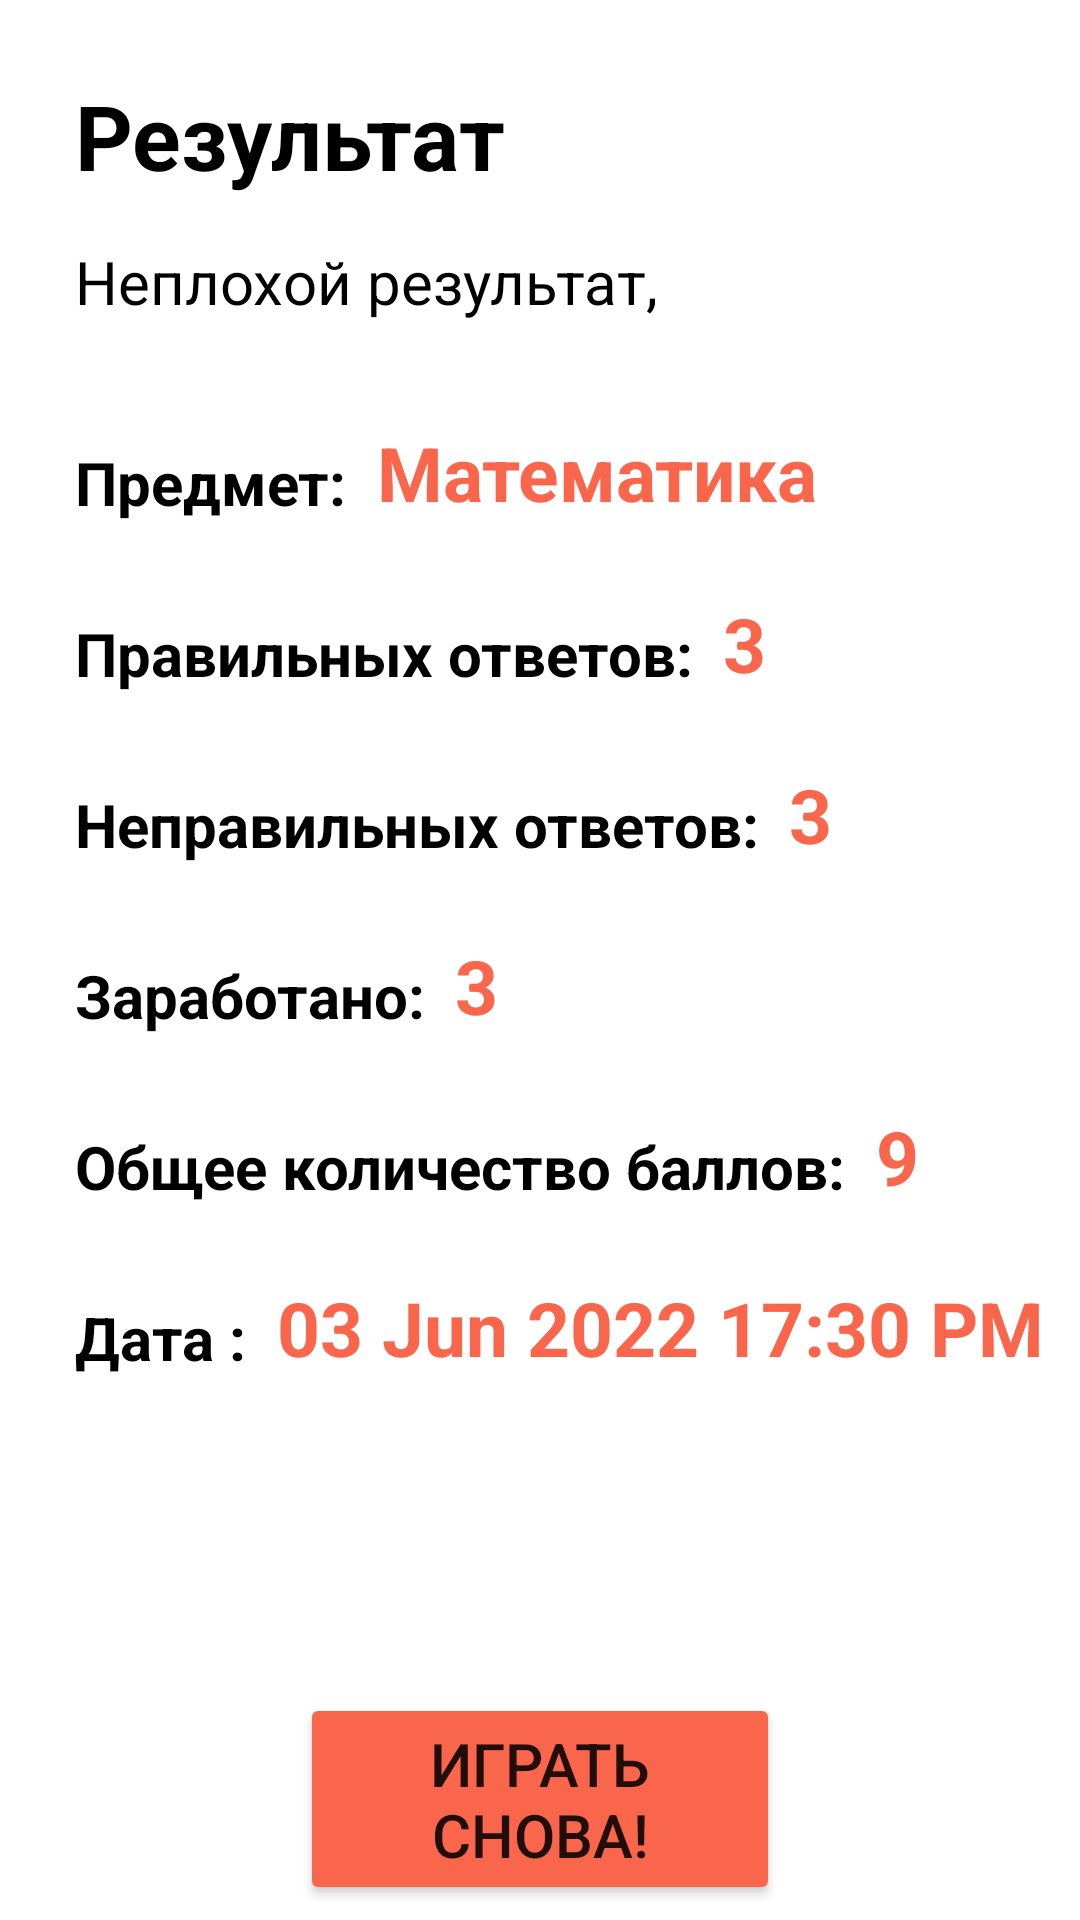

Layout XML and referenced resources for this Android screen:
<!-- AndroidManifest.xml: application theme Theme.Quiz1 -->
<!-- res/layout/activity_final_result.xml -->
<?xml version="1.0" encoding="utf-8"?>
<androidx.constraintlayout.widget.ConstraintLayout xmlns:android="http://schemas.android.com/apk/res/android"
    xmlns:app="http://schemas.android.com/apk/res-auto"
    xmlns:tools="http://schemas.android.com/tools"
    android:layout_width="match_parent"
    android:layout_height="match_parent"
    tools:context=".view.FinalResultActivity">

    <TextView
        android:id="@+id/tvMath_title"
        android:layout_width="wrap_content"
        android:layout_height="wrap_content"
        android:text="@string/tvQuiz_Result"
        style="@style/textStyleTitle"
        android:layout_marginTop="25dp"
        android:layout_marginStart="25dp"
        app:layout_constraintStart_toStartOf="parent"
        app:layout_constraintTop_toTopOf="parent"/>

    <TextView
        android:id="@+id/tvMessageResult"
        android:layout_width="wrap_content"
        android:layout_height="wrap_content"
        android:layout_marginTop="15dp"
        android:text="@string/tvQuiz_messageResult"
        android:textColor="@color/black"
        android:textSize="20sp"
        app:layout_constraintStart_toStartOf="@+id/tvMath_title"
        app:layout_constraintTop_toBottomOf="@id/tvMath_title"/>

    <TextView
        android:id="@+id/tv_Res1"
        android:layout_width="wrap_content"
        android:layout_height="wrap_content"
        android:text="@string/tv_Subject"
        android:textSize="20sp"
        style="@style/textStyleTitle"
        android:layout_marginTop="40dp"
        app:layout_constraintStart_toStartOf="@id/tvMessageResult"
        app:layout_constraintTop_toBottomOf="@id/tvMessageResult"/>

    <TextView
        android:id="@+id/tv_Res2"
        android:layout_width="wrap_content"
        android:layout_height="wrap_content"
        android:text="@string/tv_ResCorrect"
        android:textSize="20sp"
        style="@style/textStyleTitle"
        android:layout_marginTop="30dp"
        app:layout_constraintStart_toStartOf="@id/tv_Res1"
        app:layout_constraintTop_toBottomOf="@id/tv_Res1"/>

    <TextView
        android:id="@+id/tv_Res3"
        android:layout_width="wrap_content"
        android:layout_height="wrap_content"
        android:text="@string/tv_ResIncorrect"
        android:textSize="20sp"
        style="@style/textStyleTitle"
        android:layout_marginTop="30dp"
        app:layout_constraintStart_toStartOf="@id/tv_Res2"
        app:layout_constraintTop_toBottomOf="@id/tv_Res2"/>

    <TextView
        android:id="@+id/tv_Res4"
        android:layout_width="wrap_content"
        android:layout_height="wrap_content"
        android:text="@string/tv_ResEarned"
        android:textSize="20sp"
        style="@style/textStyleTitle"
        android:layout_marginTop="30dp"
        app:layout_constraintStart_toStartOf="@id/tv_Res3"
        app:layout_constraintTop_toBottomOf="@id/tv_Res3"/>

    <TextView
        android:id="@+id/tv_Res5"
        android:layout_width="wrap_content"
        android:layout_height="wrap_content"
        android:text="@string/tv_ResAll"
        android:textSize="20sp"
        style="@style/textStyleTitle"
        android:layout_marginTop="30dp"
        app:layout_constraintStart_toStartOf="@id/tv_Res4"
        app:layout_constraintTop_toBottomOf="@id/tv_Res4"/>

    <TextView
        android:id="@+id/tv_Res6"
        android:layout_width="wrap_content"
        android:layout_height="wrap_content"
        android:text="@string/tvH_data"
        android:textSize="20sp"
        style="@style/textStyleTitle"
        android:layout_marginTop="30dp"
        app:layout_constraintStart_toStartOf="@id/tv_Res5"
        app:layout_constraintTop_toBottomOf="@id/tv_Res5"/>




    <TextView
        android:id="@+id/tv_ResSubject"
        android:layout_width="wrap_content"
        android:layout_height="wrap_content"
        android:text="Математика"
        android:textSize="25sp"
        android:textColor="@color/peach"
        style="@style/textStyleTitle"
        android:layout_marginTop="30dp"
        android:layout_marginLeft="10dp"
        app:layout_constraintStart_toEndOf="@id/tv_Res1"
        app:layout_constraintBottom_toBottomOf="@id/tv_Res1"/>

    <TextView
        android:id="@+id/tv_ResCorrectAns"
        android:layout_width="wrap_content"
        android:layout_height="wrap_content"
        android:text="3"
        android:textSize="25sp"
        android:textColor="@color/peach"
        style="@style/textStyleTitle"
        android:layout_marginTop="30dp"
        android:layout_marginLeft="10dp"
        app:layout_constraintStart_toEndOf="@id/tv_Res2"
        app:layout_constraintBottom_toBottomOf="@id/tv_Res2"/>

    <TextView
        android:id="@+id/tv_ResIncorrectAns"
        android:layout_width="wrap_content"
        android:layout_height="wrap_content"
        android:text="3"
        android:textSize="25sp"
        android:textColor="@color/peach"
        style="@style/textStyleTitle"
        android:layout_marginTop="30dp"
        android:layout_marginLeft="10dp"
        app:layout_constraintStart_toEndOf="@id/tv_Res3"
        app:layout_constraintBottom_toBottomOf="@id/tv_Res3"/>


    <TextView
        android:id="@+id/tv_ResEarned"
        android:layout_width="wrap_content"
        android:layout_height="wrap_content"
        android:text="3"
        android:textSize="25sp"
        android:textColor="@color/peach"
        style="@style/textStyleTitle"
        android:layout_marginTop="30dp"
        android:layout_marginLeft="10dp"
        app:layout_constraintStart_toEndOf="@id/tv_Res4"
        app:layout_constraintBottom_toBottomOf="@id/tv_Res4"/>


    <TextView
        android:id="@+id/tv_ResAll"
        android:layout_width="wrap_content"
        android:layout_height="wrap_content"
        android:text="9"
        android:textSize="25sp"
        android:textColor="@color/peach"
        style="@style/textStyleTitle"
        android:layout_marginTop="30dp"
        android:layout_marginLeft="10dp"
        app:layout_constraintStart_toEndOf="@id/tv_Res5"
        app:layout_constraintBottom_toBottomOf="@id/tv_Res5"/>


    <TextView
        android:id="@+id/tv_ResData"
        android:layout_width="wrap_content"
        android:layout_height="wrap_content"
        android:text="03 Jun 2022 17:30 PM"
        android:textSize="25sp"
        android:textColor="@color/peach"
        style="@style/textStyleTitle"
        android:layout_marginTop="30dp"
        android:layout_marginLeft="10dp"
        app:layout_constraintStart_toEndOf="@id/tv_Res6"
        app:layout_constraintBottom_toBottomOf="@id/tv_Res6"/>


    <Button
        android:id="@+id/btnResStartAgain"
        android:layout_width="match_parent"
        android:layout_height="wrap_content"
        android:text="@string/btnStartAgain"
        android:textSize="20sp"
        style="@style/btnStyle"
        android:layout_gravity="center"
        android:layout_marginTop="100dp"
        android:layout_marginLeft="100dp"
        android:layout_marginRight="100dp"
        app:layout_constraintTop_toBottomOf="@id/tv_ResData"
        app:layout_constraintBottom_toBottomOf="parent"
        app:layout_constraintStart_toStartOf="parent"
        app:layout_constraintEnd_toEndOf="parent"/>





</androidx.constraintlayout.widget.ConstraintLayout>
<!-- resources referenced by this layout -->
<resources>
  <color name="black">#FF000000</color>
  <color name="peach">#FA664C</color>
  <string name="btnStartAgain">Играть снова!</string>
  <string name="tvH_data">Дата :</string>
  <string name="tvQuiz_Result">Результат</string>
  <string name="tvQuiz_messageResult">Неплохой результат,</string>
  <string name="tv_ResAll">Общее количество баллов:</string>
  <string name="tv_ResCorrect">Правильных ответов:</string>
  <string name="tv_ResEarned">Заработано:</string>
  <string name="tv_ResIncorrect">Неправильных ответов:</string>
  <string name="tv_Subject">Предмет:</string>
  <style name="btnStyle">
          <item name="android:textSize">25sp</item>
          <item name="backgroundTint">@color/peach</item>
          <item name="cornerRadius">50dp</item>
      </style>
  <style name="textStyleTitle">
          <item name="android:textSize">30sp</item>
          <item name="android:textColor">@color/black</item>
          <item name="android:textStyle">bold</item>
      </style>
  <style name="Theme.Quiz1" parent="Theme.MaterialComponents.DayNight.DarkActionBar">
          
          <item name="colorPrimary">@color/purple_500</item>
          <item name="colorPrimaryVariant">@color/purple_700</item>
          <item name="colorOnPrimary">@color/white</item>
          
          <item name="colorSecondary">@color/teal_200</item>
          <item name="colorSecondaryVariant">@color/teal_700</item>
          <item name="colorOnSecondary">@color/black</item>
          
          <item name="android:statusBarColor" tools:targetApi="l">?attr/colorPrimaryVariant</item>
          
      </style>
  <color name="purple_500">#FF6200EE</color>
  <color name="purple_700">#FF3700B3</color>
  <color name="white">#FFFFFFFF</color>
  <color name="teal_200">#FF03DAC5</color>
  <color name="teal_700">#FF018786</color>
</resources>
